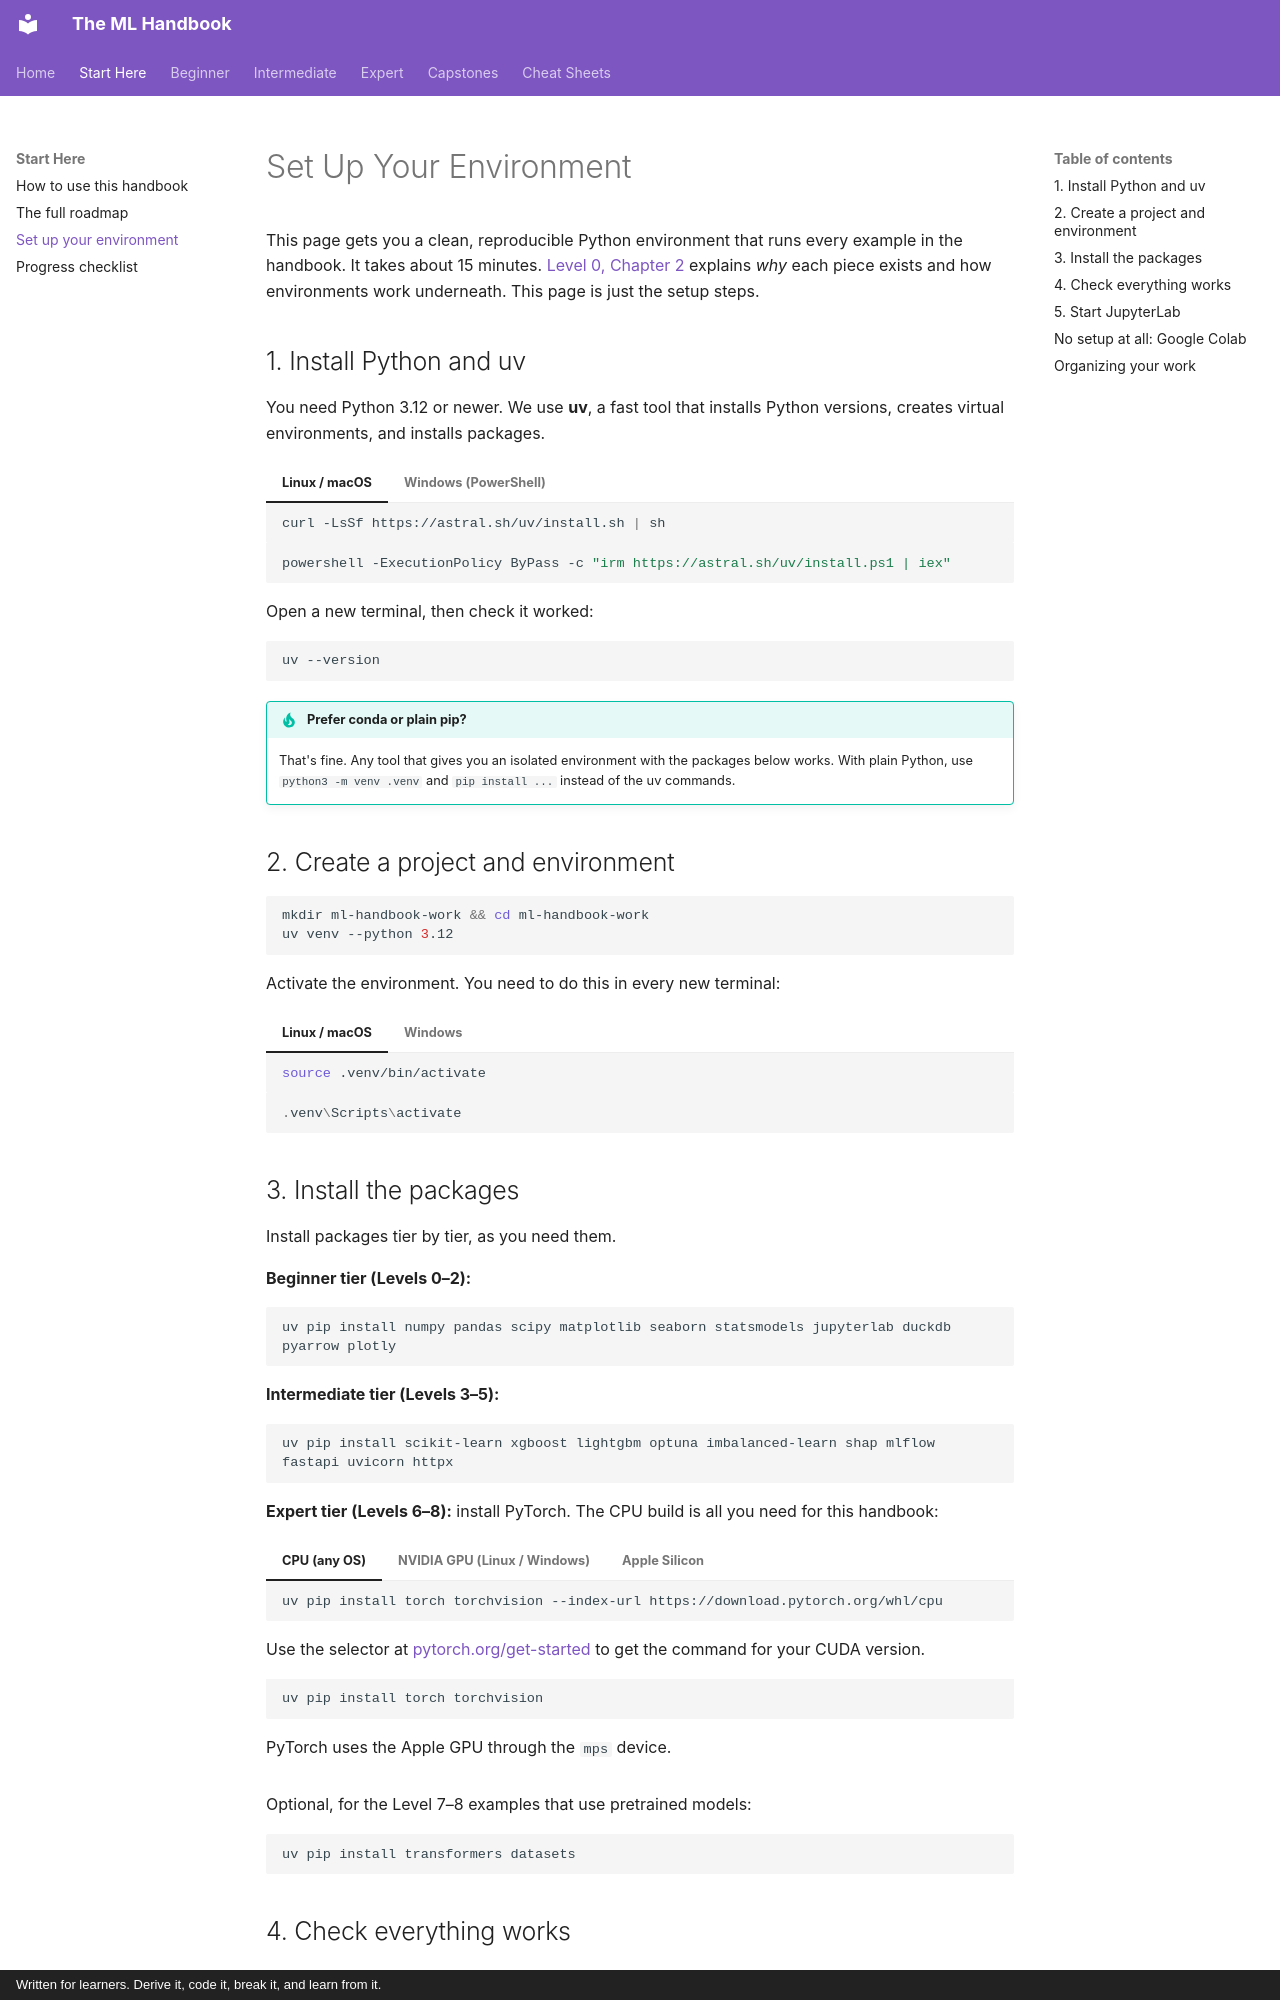

repository: astroboy1183/ml-handbook · page: setup/index.html · generator: mkdocs · copyright: Written for learners. Derive it, code it, break it, and learn from it.

# Set Up Your Environment

This page gets you a clean, reproducible Python environment that runs every example in the handbook. It takes about 15 minutes. [Level 0, Chapter 2](chapters/00-python-for-data/02-environment-setup.md) explains *why* each piece exists and how environments work underneath. This page is just the setup steps.

## 1. Install Python and uv

You need Python 3.12 or newer. We use **uv**, a fast tool that installs Python versions, creates virtual environments, and installs packages.

=== "Linux / macOS"

    ```bash
    curl -LsSf https://astral.sh/uv/install.sh | sh
    ```

=== "Windows (PowerShell)"

    ```powershell
    powershell -ExecutionPolicy ByPass -c "irm https://astral.sh/uv/install.ps1 | iex"
    ```

Open a new terminal, then check it worked:

```bash
uv --version
```

!!! tip "Prefer conda or plain pip?"
    That's fine. Any tool that gives you an isolated environment with the packages below works. With plain Python, use `python3 -m venv .venv` and `pip install ...` instead of the uv commands.

## 2. Create a project and environment

```bash
mkdir ml-handbook-work && cd ml-handbook-work
uv venv --python 3.12
```

Activate the environment. You need to do this in every new terminal:

=== "Linux / macOS"

    ```bash
    source .venv/bin/activate
    ```

=== "Windows"

    ```powershell
    .venv\Scripts\activate
    ```

## 3. Install the packages

Install packages tier by tier, as you need them.

**Beginner tier (Levels 0–2):**

```bash
uv pip install numpy pandas scipy matplotlib seaborn statsmodels jupyterlab duckdb pyarrow plotly
```

**Intermediate tier (Levels 3–5):**

```bash
uv pip install scikit-learn xgboost lightgbm optuna imbalanced-learn shap mlflow fastapi uvicorn httpx
```

**Expert tier (Levels 6–8):** install PyTorch. The CPU build is all you need for this handbook:

=== "CPU (any OS)"

    ```bash
    uv pip install torch torchvision --index-url https://download.pytorch.org/whl/cpu
    ```

=== "NVIDIA GPU (Linux / Windows)"

    Use the selector at [pytorch.org/get-started](https://pytorch.org/get-started/locally/) to get the command for your CUDA version.

=== "Apple Silicon"

    ```bash
    uv pip install torch torchvision
    ```

    PyTorch uses the Apple GPU through the `mps` device.

Optional, for the Level 7–8 examples that use pretrained models:

```bash
uv pip install transformers datasets
```
